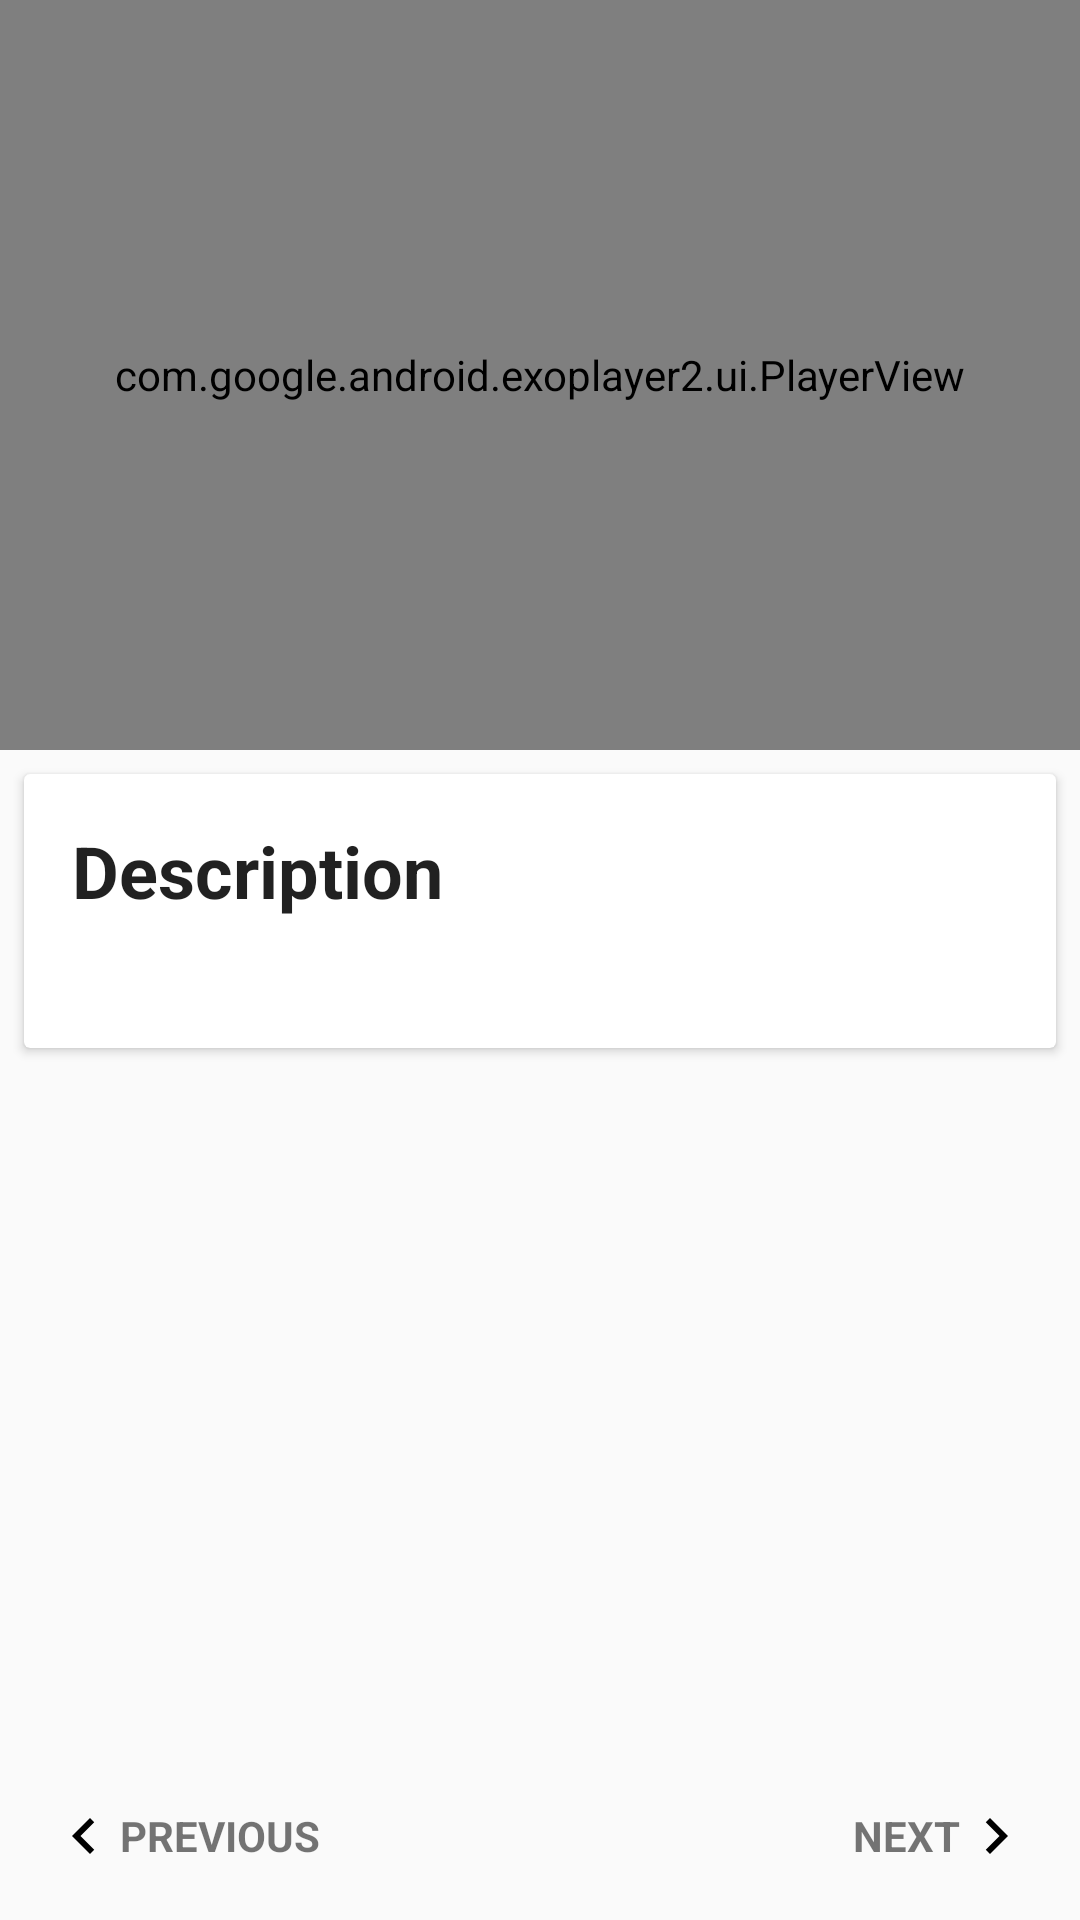

The Android layout XML behind this screen, and the referenced resources:
<!-- AndroidManifest.xml: activity theme generalnotitle -->
<!-- res/layout/fragment_step_detail.xml -->
<?xml version="1.0" encoding="utf-8"?>
<android.support.constraint.ConstraintLayout xmlns:android="http://schemas.android.com/apk/res/android"
    xmlns:app="http://schemas.android.com/apk/res-auto"
    xmlns:tools="http://schemas.android.com/tools"
    android:orientation="vertical"
    android:id="@+id/cv_step_detail"
    android:layout_width="match_parent"
    android:layout_height="match_parent">

    <com.google.android.exoplayer2.ui.PlayerView
        android:id="@+id/playerView"
        android:layout_width="match_parent"
        android:layout_height="250dp"
        android:layout_marginBottom="0dp"
        android:layout_marginLeft="0dp"
        android:layout_marginRight="0dp"
        android:layout_marginTop="0dp"
        app:layout_constraintLeft_toLeftOf="parent" />

    <android.support.v7.widget.CardView
        android:id="@+id/cv_description"
        android:layout_width="match_parent"
        android:layout_height="wrap_content"
        android:layout_margin="8dp"
        app:layout_constraintBottom_toTopOf="@+id/tv_previous_step"
        app:layout_constraintHorizontal_bias="0.0"
        app:layout_constraintLeft_toLeftOf="parent"
        app:layout_constraintRight_toRightOf="parent"
        app:layout_constraintTop_toBottomOf="@id/playerView"
        app:layout_constraintVertical_bias="0.0">

        <LinearLayout
            android:orientation="vertical"
            android:padding="16dp"
            android:layout_width="match_parent"
            android:layout_height="wrap_content">
            <TextView
                android:layout_width="match_parent"
                android:layout_height="wrap_content"
                android:text="@string/description"
                style="@style/TitleTextStyle" />
            <ImageView
                android:id="@+id/iv_thumbnail"
                android:layout_width="match_parent"
                android:layout_height="wrap_content"
                android:scaleType="centerCrop"
                android:adjustViewBounds="true"
                android:visibility="gone"/>
            <TextView
                android:id="@+id/tv_description"
                android:layout_width="match_parent"
                android:layout_height="wrap_content"
                android:layout_marginTop="8dp" />
        </LinearLayout>
    </android.support.v7.widget.CardView>
    <TextView
        android:textStyle="bold"
        android:gravity="start|center"
        android:id="@+id/tv_previous_step"
        android:background="?android:attr/selectableItemBackground"
        android:padding="16dp"
        android:layout_width="0dp"
        android:layout_height="wrap_content"
        android:layout_marginStart="0dp"
        android:text="@string/previous_step"
        android:textAllCaps="true"
        android:drawableStart="@drawable/ic_navigate_before_black_24dp"
        app:layout_constraintWidth_percent="0.5"
        app:layout_constraintBottom_toBottomOf="parent"
        app:layout_constraintLeft_toLeftOf="parent"
        app:layout_constraintRight_toLeftOf="@+id/tv_next_step" />

    <TextView
        android:id="@+id/tv_next_step"
        android:layout_width="0dp"
        android:layout_height="wrap_content"
        android:background="?android:attr/selectableItemBackground"
        android:drawableEnd="@drawable/ic_navigate_next_black_24dp"
        android:gravity="end|center"
        android:padding="16dp"
        android:text="@string/next_step"
        android:textAllCaps="true"
        android:textStyle="bold"
        app:layout_constraintWidth_percent="0.5"
        app:layout_constraintBottom_toBottomOf="parent"
        app:layout_constraintHorizontal_bias="0.0"
        app:layout_constraintLeft_toRightOf="@+id/tv_previous_step"
        app:layout_constraintRight_toRightOf="parent" />
</android.support.constraint.ConstraintLayout>
<!-- resources referenced by this layout -->
<resources>
  <!-- drawable ic_navigate_before_black_24dp (drawable) -->
  <?xml version="1.0" encoding="utf-8"?>
  <vector xmlns:android="http://schemas.android.com/apk/res/android" android:height="24dp" android:width="24dp" android:viewportWidth="24.0" android:viewportHeight="24.0">
      <path android:fillColor="#ff000000" android:pathData="M15.41,7.41L14,6l-6,6 6,6 1.41,-1.41L10.83,12z" />
  </vector>
  <!-- drawable ic_navigate_next_black_24dp (drawable) -->
  <?xml version="1.0" encoding="utf-8"?>
  <vector xmlns:android="http://schemas.android.com/apk/res/android" android:height="24dp" android:width="24dp" android:viewportWidth="24.0" android:viewportHeight="24.0">
      <path android:fillColor="#ff000000" android:pathData="M10,6L8.59,7.41 13.17,12l-4.58,4.59L10,18l6,-6z" />
  </vector>
  <string name="description">Description</string>
  <string name="next_step">Next</string>
  <string name="previous_step">Previous</string>
  <style name="TitleTextStyle" parent="AppTheme">
          <item name="android:textSize">24sp</item>
          <item name="android:textStyle">bold</item>
      </style>
  <style name="generalnotitle" parent="Theme.AppCompat.Light">
          <item name="android:windowNoTitle">true</item>   
      </style>
  <style name="AppTheme" parent="Theme.AppCompat.Light.DarkActionBar">
          
          <item name="colorPrimary">@color/colorPrimary</item>
          <item name="colorPrimaryDark">@color/colorPrimaryDark</item>
          <item name="colorAccent">@color/colorAccent</item>
      </style>
  <color name="colorPrimary">#FF4D4D</color>
  <color name="colorPrimaryDark">#E60000</color>
  <color name="colorAccent">#404040</color>
</resources>
